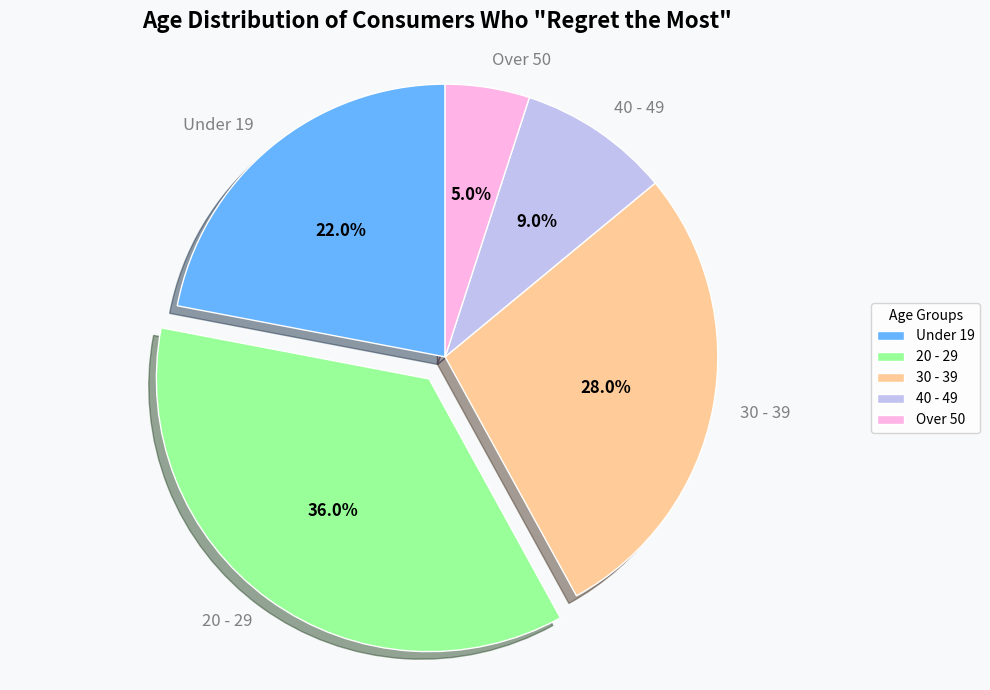

Write the Python code that produced this figure.
import matplotlib.pyplot as plt

# Extract chart data
age_groups = ["Under 19", "20 - 29", "30 - 39", "40 - 49", "Over 50"]
percentages = [22, 36, 28, 9, 5]

# Custom color scheme (using soft blue - green tones)
colors = ['#66b3ff', '#99ff99', '#ffcc99', '#c2c2f0', '#ffb3e6']

# Highlight the largest sector (20 - 29 age group)
explode = (0, 0.1, 0, 0, 0)

# Create a plotting object
fig, ax = plt.subplots(figsize=(10, 7))

# Draw a beautified pie chart
wedges, texts, autotexts = ax.pie(
    percentages,
    explode=explode,
    labels=age_groups,
    autopct='%1.1f%%',
    startangle=90,
    colors=colors,
    shadow=True,
    wedgeprops={'edgecolor': 'w', 'linewidth': 1},
    textprops={'fontsize': 12}
)

# Set the color of the percentage labels to match the pie chart colors
for text, autotext, color in zip(texts, autotexts, colors):
    text.set_color('gray')
    autotext.set_color('black')
    autotext.set_fontweight('bold')

# Set the pie chart to be a perfect circle
ax.axis('equal')

# Add a title
ax.set_title('Age Distribution of Consumers Who "Regret the Most"', fontsize=16, fontweight='bold', pad=20)

# Add a legend and adjust its position
ax.legend(wedges, age_groups, title="Age Groups", loc="center left", bbox_to_anchor=(1, 0, 0.5, 1))

# Set the chart background color
fig.set_facecolor('#f8f9fa')

# Adjust the layout
plt.tight_layout()

# Display the chart
plt.show()
